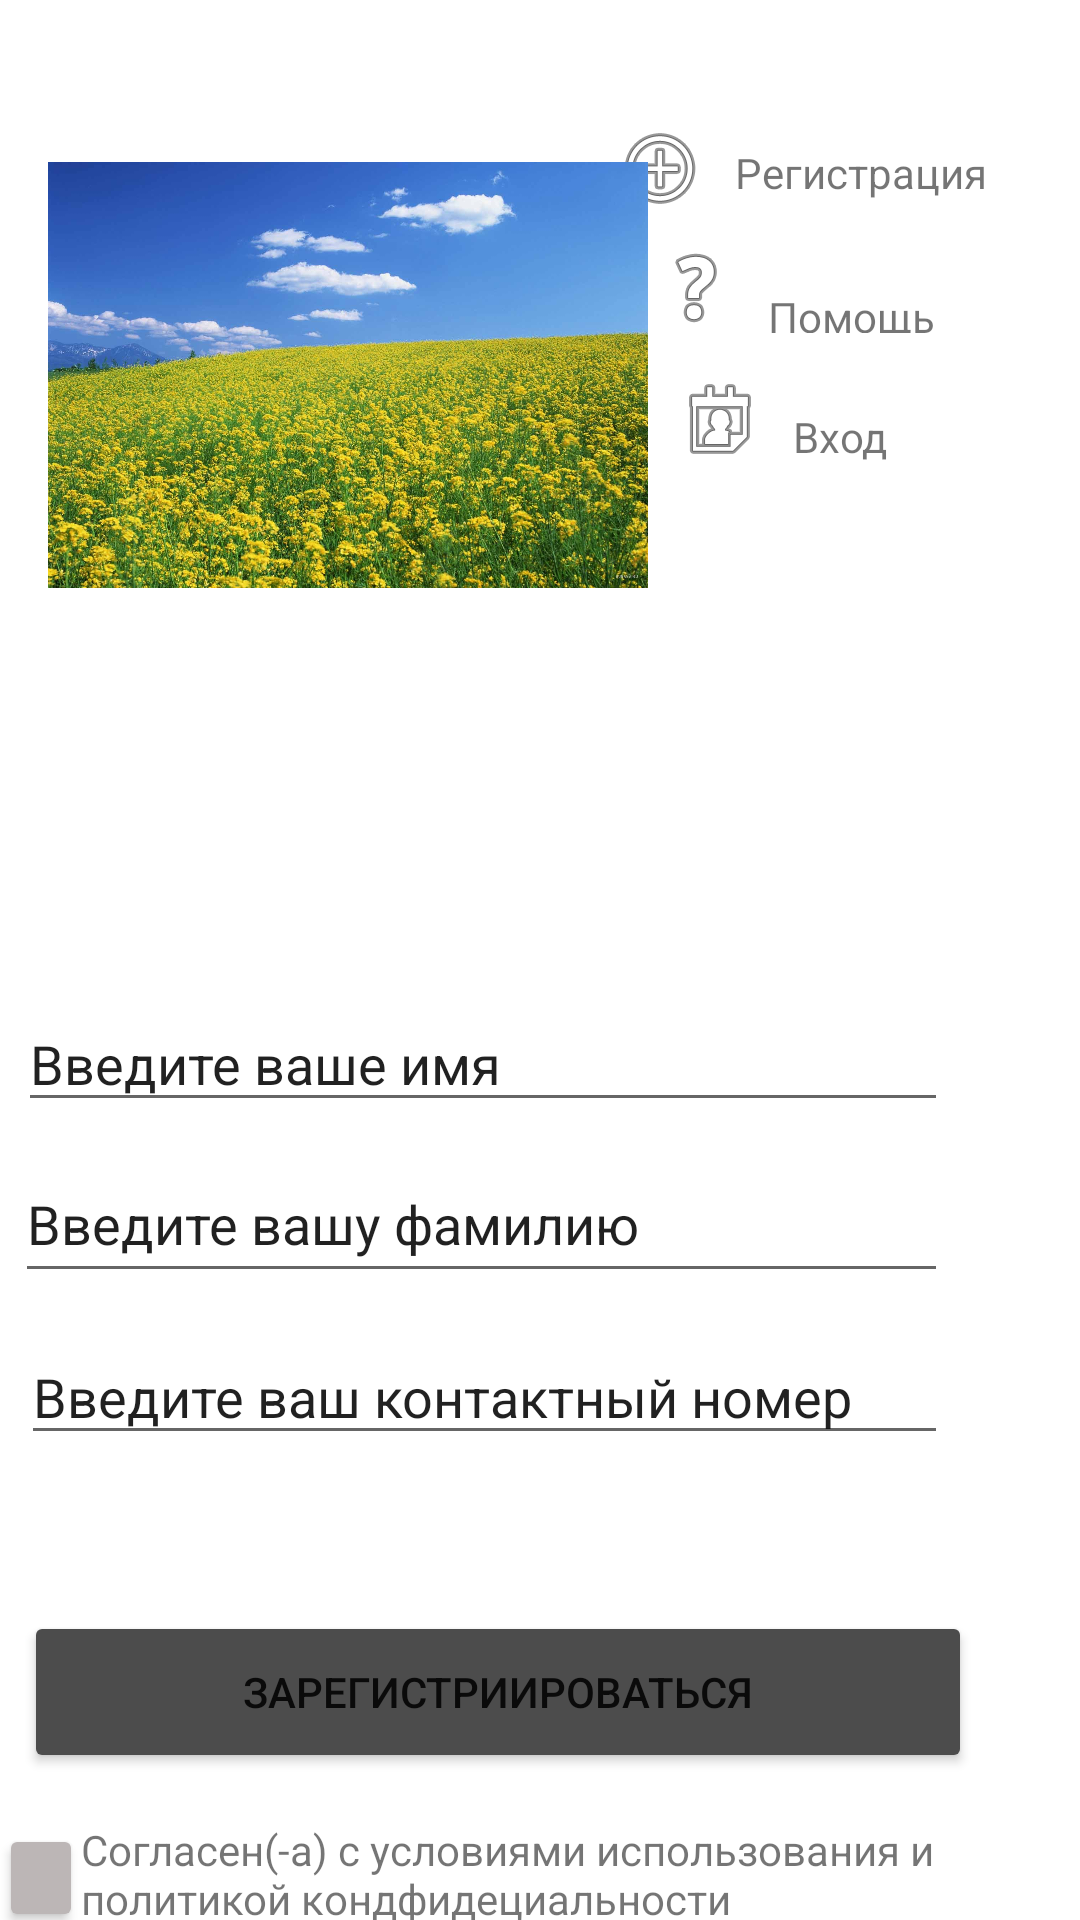

Reconstruct the res/layout file that produces this screen, plus the resources it refers to.
<!-- AndroidManifest.xml: application theme Theme.Pr7_Nevzorov -->
<!-- res/layout/activity_main.xml -->
<?xml version="1.0" encoding="utf-8"?>
<androidx.constraintlayout.widget.ConstraintLayout xmlns:android="http://schemas.android.com/apk/res/android"
    xmlns:app="http://schemas.android.com/apk/res-auto"
    xmlns:tools="http://schemas.android.com/tools"
    android:layout_width="match_parent"
    android:layout_height="match_parent"
    tools:context=".MainActivity">

    <Button
        android:id="@+id/button"
        android:layout_width="316dp"
        android:layout_height="54dp"
        android:layout_marginTop="52dp"
        android:layout_marginEnd="36dp"
        android:backgroundTint="#4C4C4C"
        android:text="Зарегистриироваться"
        app:layout_constraintEnd_toEndOf="parent"
        app:layout_constraintTop_toBottomOf="@+id/editTextTextPersonName3" />

    <Button
        android:id="@+id/button2"
        android:layout_width="28dp"
        android:layout_height="36dp"
        android:layout_marginTop="608dp"
        android:backgroundTint="#BCB6B6"
        app:layout_constraintEnd_toStartOf="@+id/textView8"
        app:layout_constraintHorizontal_bias="0.86"
        app:layout_constraintStart_toStartOf="parent"
        app:layout_constraintTop_toTopOf="parent" />

    <TextView
        android:id="@+id/textView4"
        android:layout_width="111dp"
        android:layout_height="21dp"
        android:layout_marginTop="48dp"
        android:layout_marginEnd="4dp"
        android:text="Регистрация"
        app:layout_constraintEnd_toEndOf="parent"
        app:layout_constraintTop_toTopOf="parent" />

    <TextView
        android:id="@+id/textView5"
        android:layout_width="60dp"
        android:layout_height="15dp"
        android:layout_marginTop="96dp"
        android:layout_marginEnd="44dp"
        android:text="Помощь"
        app:layout_constraintEnd_toEndOf="parent"
        app:layout_constraintTop_toTopOf="parent" />

    <TextView
        android:id="@+id/textView6"
        android:layout_width="wrap_content"
        android:layout_height="wrap_content"
        android:layout_marginTop="136dp"
        android:layout_marginEnd="64dp"
        android:text="Вход"
        app:layout_constraintEnd_toEndOf="parent"
        app:layout_constraintTop_toTopOf="parent" />

    <EditText
        android:id="@+id/editTextTextPersonName"
        android:layout_width="310dp"
        android:layout_height="42dp"
        android:layout_marginTop="332dp"
        android:layout_marginEnd="44dp"
        android:ems="10"
        android:inputType="textPersonName"
        android:text="Введите ваше имя"
        app:layout_constraintEnd_toEndOf="parent"
        app:layout_constraintTop_toTopOf="parent" />

    <EditText
        android:id="@+id/editTextTextPersonName2"
        android:layout_width="311dp"
        android:layout_height="49dp"
        android:layout_marginTop="8dp"
        android:layout_marginEnd="44dp"
        android:ems="10"
        android:inputType="textPersonName"
        android:text="Введите вашу фамилию"
        app:layout_constraintEnd_toEndOf="parent"
        app:layout_constraintTop_toBottomOf="@+id/editTextTextPersonName" />

    <EditText
        android:id="@+id/editTextTextPersonName3"
        android:layout_width="309dp"
        android:layout_height="42dp"
        android:layout_marginTop="12dp"
        android:layout_marginEnd="44dp"
        android:ems="10"
        android:inputType="textPersonName"
        android:text="Введите ваш контактный номер"
        app:layout_constraintEnd_toEndOf="parent"
        app:layout_constraintTop_toBottomOf="@+id/editTextTextPersonName2" />

    <ImageView
        android:id="@+id/imageView2"
        android:layout_width="wrap_content"
        android:layout_height="wrap_content"
        android:layout_marginTop="40dp"
        android:layout_marginEnd="124dp"
        app:layout_constraintEnd_toEndOf="parent"
        app:layout_constraintTop_toTopOf="parent"
        app:srcCompat="@android:drawable/ic_menu_add" />

    <ImageView
        android:id="@+id/imageView3"
        android:layout_width="wrap_content"
        android:layout_height="wrap_content"
        android:layout_marginTop="80dp"
        android:layout_marginEnd="112dp"
        app:layout_constraintEnd_toEndOf="parent"
        app:layout_constraintTop_toTopOf="parent"
        app:srcCompat="@android:drawable/ic_menu_help" />

    <ImageView
        android:id="@+id/imageView4"
        android:layout_width="wrap_content"
        android:layout_height="wrap_content"
        android:layout_marginTop="124dp"
        android:layout_marginEnd="104dp"
        app:layout_constraintEnd_toEndOf="parent"
        app:layout_constraintTop_toTopOf="parent"
        app:srcCompat="@android:drawable/ic_menu_my_calendar" />

    <TextView
        android:id="@+id/textView8"
        android:layout_width="301dp"
        android:layout_height="39dp"
        android:layout_marginTop="16dp"
        android:layout_marginEnd="32dp"
        android:text="Согласен(-а) с условиями использования и политикой кондфидециальности"
        app:layout_constraintEnd_toEndOf="parent"
        app:layout_constraintTop_toBottomOf="@+id/button" />

    <ImageView
        android:id="@+id/imageView"
        android:layout_width="200dp"
        android:layout_height="250dp"
        android:layout_marginStart="16dp"
        app:layout_constraintStart_toStartOf="parent"
        app:layout_constraintTop_toTopOf="parent"
        app:srcCompat="@drawable/_244495811_01_summer" />

</androidx.constraintlayout.widget.ConstraintLayout>
<!-- resources referenced by this layout -->
<resources>
  <!-- drawable _244495811_01_summer: jpg bitmap (drawable, 425521 bytes) -->
  <style name="Theme.Pr7_Nevzorov" parent="Theme.MaterialComponents.DayNight.DarkActionBar">
          
          <item name="colorPrimary">@color/purple_500</item>
          <item name="colorPrimaryVariant">@color/purple_700</item>
          <item name="colorOnPrimary">@color/white</item>
          
          <item name="colorSecondary">@color/teal_200</item>
          <item name="colorSecondaryVariant">@color/teal_700</item>
          <item name="colorOnSecondary">@color/black</item>
          
          <item name="android:statusBarColor">?attr/colorPrimaryVariant</item>
          
      </style>
  <!-- not gathered from this repository: default colours our renderer supplied (Android Studio template values) -->
  <color name="purple_500">#FF6200EE</color>
  <color name="purple_700">#FF3700B3</color>
  <color name="teal_200">#FF03DAC5</color>
  <color name="teal_700">#FF018786</color>
  <color name="black">#FF000000</color>
  <color name="white">#FFFFFFFF</color>
</resources>
